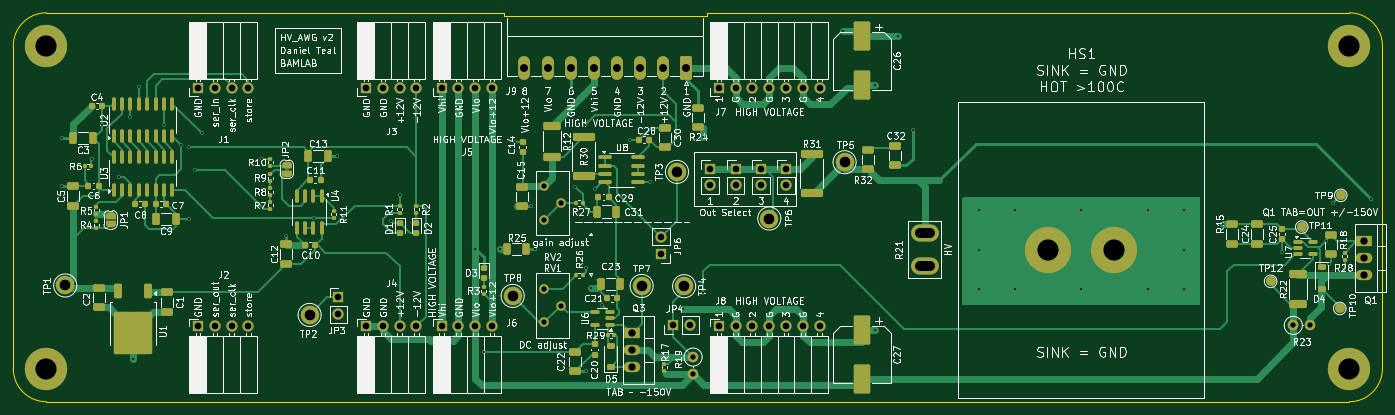
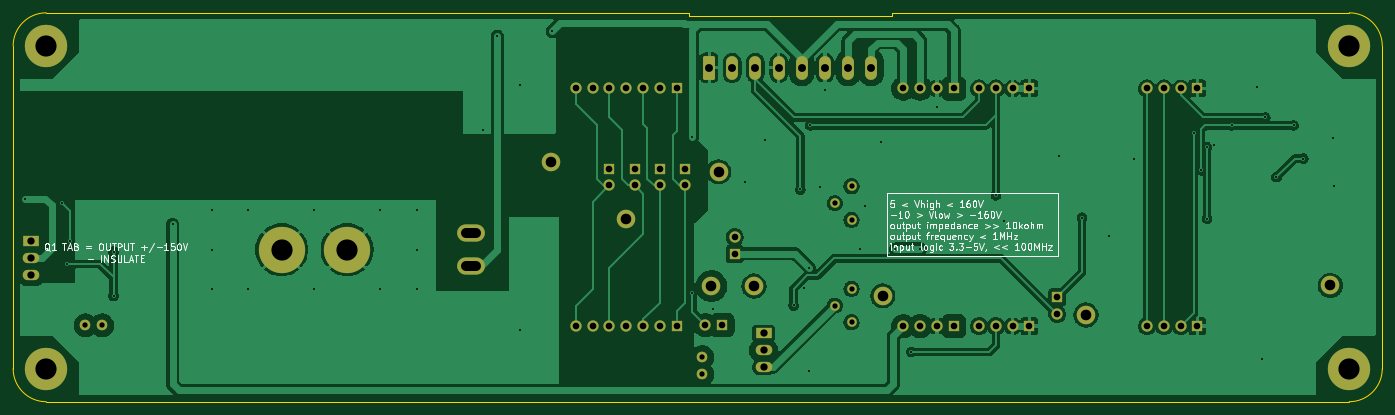
Circuit board: 11 layer files. Board 207.0 x 58.8 mm.
- bottom_copper: waveform-generator-board-CuBottom.gbr (134930 bytes)
- top_copper: waveform-generator-board-CuTop.gbr (52663 bytes)
- outline: waveform-generator-board-EdgeCuts.gbr (1177 bytes)
- bottom_mask: waveform-generator-board-MaskBottom.gbr (4666 bytes)
- top_mask: waveform-generator-board-MaskTop.gbr (14983 bytes)
- drill: waveform-generator-board-NPTH.drl (265 bytes)
- drill: waveform-generator-board-PTH.drl (3288 bytes)
- paste: waveform-generator-board-PasteBottom.gbr (445 bytes)
- paste: waveform-generator-board-PasteTop.gbr (9997 bytes)
- bottom_silk: waveform-generator-board-SilkBottom.gbr (50294 bytes)
- top_silk: waveform-generator-board-SilkTop.gbr (304441 bytes)

=== bottom_copper: waveform-generator-board-CuBottom.gbr (134930 bytes, source omitted) ===
=== top_copper: waveform-generator-board-CuTop.gbr (52663 bytes, source omitted) ===
=== outline: waveform-generator-board-EdgeCuts.gbr ===
%TF.GenerationSoftware,KiCad,Pcbnew,9.0.6*%
%TF.CreationDate,2026-10-07T20:37:28-07:00*%
%TF.ProjectId,hvawg,68766177-672e-46b6-9963-61645f706362,2*%
%TF.SameCoordinates,Original*%
%TF.FileFunction,Profile,NP*%
%FSLAX46Y46*%
G04 Gerber Fmt 4.6, Leading zero omitted, Abs format (unit mm)*
G04 Created by KiCad (PCBNEW 9.0.6) date 2026-10-07 20:37:28*
%MOMM*%
%LPD*%
G01*
G04 APERTURE LIST*
%TA.AperFunction,Profile*%
%ADD10C,0.050000*%
%TD*%
G04 APERTURE END LIST*
D10*
X278000000Y-68200000D02*
G75*
G02*
X283000000Y-73200000I0J-5000000D01*
G01*
X180840000Y-68200000D02*
X278000000Y-68200000D01*
X150200000Y-68700000D02*
X180840000Y-68700000D01*
X283000000Y-73200000D02*
X283000000Y-122000000D01*
X81000000Y-68200000D02*
X150200000Y-68200000D01*
X278000000Y-127000000D02*
X81000000Y-127000000D01*
X180840000Y-68700000D02*
X180840000Y-68200000D01*
X76000000Y-122000000D02*
X76000000Y-73200000D01*
X76000000Y-73200000D02*
G75*
G02*
X81000000Y-68200000I5000000J0D01*
G01*
X283000000Y-122000000D02*
G75*
G02*
X278000000Y-127000000I-5000000J0D01*
G01*
X81000000Y-127000000D02*
G75*
G02*
X76000000Y-122000000I0J5000000D01*
G01*
X150200000Y-68200000D02*
X150200000Y-68700000D01*
M02*

=== bottom_mask: waveform-generator-board-MaskBottom.gbr ===
%TF.GenerationSoftware,KiCad,Pcbnew,9.0.6*%
%TF.CreationDate,2026-10-07T20:37:28-07:00*%
%TF.ProjectId,hvawg,68766177-672e-46b6-9963-61645f706362,2*%
%TF.SameCoordinates,Original*%
%TF.FileFunction,Soldermask,Bot*%
%TF.FilePolarity,Negative*%
%FSLAX46Y46*%
G04 Gerber Fmt 4.6, Leading zero omitted, Abs format (unit mm)*
G04 Created by KiCad (PCBNEW 9.0.6) date 2026-10-07 20:37:28*
%MOMM*%
%LPD*%
G01*
G04 APERTURE LIST*
G04 Aperture macros list*
%AMRoundRect*
0 Rectangle with rounded corners*
0 $1 Rounding radius*
0 $2 $3 $4 $5 $6 $7 $8 $9 X,Y pos of 4 corners*
0 Add a 4 corners polygon primitive as box body*
4,1,4,$2,$3,$4,$5,$6,$7,$8,$9,$2,$3,0*
0 Add four circle primitives for the rounded corners*
1,1,$1+$1,$2,$3*
1,1,$1+$1,$4,$5*
1,1,$1+$1,$6,$7*
1,1,$1+$1,$8,$9*
0 Add four rect primitives between the rounded corners*
20,1,$1+$1,$2,$3,$4,$5,0*
20,1,$1+$1,$4,$5,$6,$7,0*
20,1,$1+$1,$6,$7,$8,$9,0*
20,1,$1+$1,$8,$9,$2,$3,0*%
G04 Aperture macros list end*
%ADD10O,4.200000X2.600000*%
%ADD11C,2.800000*%
%ADD12C,7.000000*%
%ADD13R,1.700000X1.700000*%
%ADD14O,1.700000X1.700000*%
%ADD15C,1.440000*%
%ADD16C,1.600000*%
%ADD17O,1.600000X1.600000*%
%ADD18C,6.400000*%
%ADD19C,1.700000*%
%ADD20R,2.500000X1.550000*%
%ADD21O,2.500000X1.550000*%
%ADD22RoundRect,0.250000X0.650000X1.550000X-0.650000X1.550000X-0.650000X-1.550000X0.650000X-1.550000X0*%
%ADD23O,1.800000X3.600000*%
G04 APERTURE END LIST*
D10*
%TO.C,R21*%
X213800000Y-101460000D03*
X213800000Y-106540000D03*
%TD*%
D11*
%TO.C,TP4*%
X177427000Y-109529000D03*
%TD*%
D12*
%TO.C,HS1*%
X232500000Y-104000000D03*
X242406000Y-104000000D03*
%TD*%
D13*
%TO.C,J5*%
X140770000Y-79630000D03*
D14*
X143310000Y-79630000D03*
X145850000Y-79630000D03*
X148390000Y-79630000D03*
%TD*%
D11*
%TO.C,TP8*%
X151500000Y-111000000D03*
%TD*%
D15*
%TO.C,RV1*%
X156245000Y-109915000D03*
X158785000Y-112455000D03*
X156245000Y-114995000D03*
%TD*%
D16*
%TO.C,R23*%
X269525000Y-115461000D03*
D17*
X272065000Y-115461000D03*
%TD*%
D13*
%TO.C,J4*%
X129340000Y-115570000D03*
D14*
X131880000Y-115570000D03*
X134420000Y-115570000D03*
X136960000Y-115570000D03*
%TD*%
D13*
%TO.C,JP10*%
X189030000Y-91764000D03*
D14*
X189030000Y-94304000D03*
%TD*%
D13*
%TO.C,J2*%
X103940000Y-115570000D03*
D14*
X106480000Y-115570000D03*
X109020000Y-115570000D03*
X111560000Y-115570000D03*
%TD*%
D18*
%TO.C,H4*%
X278000000Y-122000000D03*
%TD*%
D13*
%TO.C,JP9*%
X185220000Y-91764000D03*
D14*
X185220000Y-94304000D03*
%TD*%
D18*
%TO.C,H1*%
X81000000Y-73200000D03*
%TD*%
D13*
%TO.C,J8*%
X182680000Y-115570000D03*
D19*
X185220000Y-115570000D03*
X187760000Y-115570000D03*
X190300000Y-115570000D03*
X192840000Y-115570000D03*
X195380000Y-115570000D03*
X197920000Y-115570000D03*
%TD*%
D13*
%TO.C,JP11*%
X192840000Y-91764000D03*
D14*
X192840000Y-94304000D03*
%TD*%
D13*
%TO.C,JP4*%
X175785000Y-115435000D03*
D14*
X178325000Y-115435000D03*
%TD*%
D11*
%TO.C,TP5*%
X201685000Y-90790000D03*
%TD*%
D20*
%TO.C,Q1*%
X280255000Y-102695000D03*
D21*
X280255000Y-105235000D03*
X280255000Y-107775000D03*
%TD*%
D16*
%TO.C,R19*%
X178779000Y-120251000D03*
D17*
X178779000Y-122791000D03*
%TD*%
D15*
%TO.C,RV2*%
X156245000Y-94415000D03*
X158785000Y-96955000D03*
X156245000Y-99495000D03*
%TD*%
D13*
%TO.C,JP6*%
X173905000Y-104627000D03*
D14*
X173905000Y-102087000D03*
%TD*%
D13*
%TO.C,JP8*%
X181350000Y-91764000D03*
D14*
X181350000Y-94304000D03*
%TD*%
D22*
%TO.C,J9*%
X177770000Y-76500000D03*
D23*
X174270000Y-76500000D03*
X170770000Y-76500000D03*
X167270000Y-76500000D03*
X163770000Y-76500000D03*
X160270000Y-76500000D03*
X156770000Y-76500000D03*
X153270000Y-76500000D03*
%TD*%
D13*
%TO.C,J6*%
X140770000Y-115570000D03*
D14*
X143310000Y-115570000D03*
X145850000Y-115570000D03*
X148390000Y-115570000D03*
%TD*%
D18*
%TO.C,H2*%
X81000000Y-122000000D03*
%TD*%
D13*
%TO.C,J3*%
X129340000Y-79630000D03*
D14*
X131880000Y-79630000D03*
X134420000Y-79630000D03*
X136960000Y-79630000D03*
%TD*%
D11*
%TO.C,TP1*%
X83853000Y-109425000D03*
%TD*%
%TO.C,TP3*%
X176345000Y-92249000D03*
%TD*%
D20*
%TO.C,Q3*%
X169551000Y-116679000D03*
D21*
X169551000Y-119219000D03*
X169551000Y-121759000D03*
%TD*%
D11*
%TO.C,TP6*%
X190300000Y-99300000D03*
%TD*%
D13*
%TO.C,JP3*%
X125151000Y-111187000D03*
D14*
X125151000Y-113727000D03*
%TD*%
D13*
%TO.C,J7*%
X182680000Y-79630000D03*
D14*
X185220000Y-79630000D03*
X187760000Y-79630000D03*
X190300000Y-79630000D03*
X192840000Y-79630000D03*
X195380000Y-79630000D03*
X197920000Y-79630000D03*
%TD*%
D11*
%TO.C,TP2*%
X120805000Y-113879000D03*
%TD*%
D18*
%TO.C,H3*%
X278000000Y-73200000D03*
%TD*%
D11*
%TO.C,TP7*%
X171000000Y-109500000D03*
%TD*%
D13*
%TO.C,J1*%
X103940000Y-79630000D03*
D14*
X106480000Y-79630000D03*
X109020000Y-79630000D03*
X111560000Y-79630000D03*
%TD*%
M02*

=== top_mask: waveform-generator-board-MaskTop.gbr (14983 bytes, source omitted) ===
=== drill: waveform-generator-board-NPTH.drl ===
M48
; DRILL file {KiCad 9.0.6} date 2026-10-07T20:37:29-0700
; FORMAT={-:-/ absolute / inch / decimal}
; #@! TF.CreationDate,2026-10-07T20:37:29-07:00
; #@! TF.GenerationSoftware,Kicad,Pcbnew,9.0.6
; #@! TF.FileFunction,NonPlated,1,2,NPTH
FMAT,2
INCH
%
G90
G05
M30

=== drill: waveform-generator-board-PTH.drl ===
M48
; DRILL file {KiCad 9.0.6} date 2026-10-07T20:37:29-0700
; FORMAT={-:-/ absolute / inch / decimal}
; #@! TF.CreationDate,2026-10-07T20:37:29-07:00
; #@! TF.GenerationSoftware,Kicad,Pcbnew,9.0.6
; #@! TF.FileFunction,Plated,1,2,PTH
FMAT,2
INCH
; #@! TA.AperFunction,Plated,PTH,ViaDrill
T1C0.0118
; #@! TA.AperFunction,Plated,PTH,ComponentDrill
T2C0.0118
; #@! TA.AperFunction,Plated,PTH,ComponentDrill
T3C0.0315
; #@! TA.AperFunction,Plated,PTH,ComponentDrill
T4C0.0394
; #@! TA.AperFunction,Plated,PTH,ComponentDrill
T5C0.0433
; #@! TA.AperFunction,Plated,PTH,ComponentDrill
T6C0.0472
; #@! TA.AperFunction,Plated,PTH,ComponentDrill
T7C0.0591
; #@! TA.AperFunction,Plated,PTH,ComponentDrill
T8C0.0630
; #@! TA.AperFunction,Plated,PTH,ComponentDrill
T9C0.1260
%
G90
G05
T1
X3.2795Y-3.7172
X3.2835Y-3.4293
X3.4621Y-3.5528
X3.5188Y-3.3543
X3.6221Y-3.6628
X3.6887Y-3.3071
X3.7064Y-4.748
X3.7387Y-3.126
X3.8887Y-3.3543
X3.9921Y-3.4735
X4.0354Y-3.4843
X4.0354Y-3.9106
X4.0709Y-3.622
X4.1142Y-3.4006
X4.4724Y-3.5544
X4.6182Y-4.0118
X4.7795Y-3.9045
X4.9173Y-3.5361
X5.2421Y-3.9221
X5.2921Y-3.7717
X5.6421Y-3.2441
X5.7421Y-4.0906
X5.7953Y-4.7029
X5.8898Y-4.0906
X5.9764Y-3.4537
X6.0709Y-3.8358
X6.0984Y-4.0906
X6.3098Y-3.1457
X6.3365Y-3.7205
X6.3976Y-3.3543
X6.4016Y-4.2034
X6.4016Y-4.819
X6.4331Y-4.3228
X6.4567Y-3.7362
X6.4961Y-4.4272
X6.6654Y-3.4404
X6.7835Y-3.6941
X6.9764Y-4.4488
X7.0984Y-3.4252
X7.0994Y-4.3504
X7.9331Y-2.7953
X8.122Y-3.1156
X8.122Y-4.5727
X8.2598Y-2.8243
X8.3465Y-3.3819
X10.1929Y-3.9449
X10.5444Y-4.1063
X10.5444Y-4.3701
X10.8031Y-4.0433
X10.8228Y-4.1811
X10.8504Y-3.815
X11.073Y-3.7906
T2
X8.7402Y-3.8583
X8.7402Y-4.0945
X8.7402Y-4.3307
X8.9567Y-3.8583
X8.9567Y-4.3307
X9.3485Y-3.8583
X9.3485Y-4.3307
X9.7441Y-3.8583
X9.7441Y-4.3307
X9.9606Y-3.8583
X9.9606Y-4.0945
X9.9606Y-4.3307
T3
X6.1514Y-3.7171
X6.1514Y-3.9171
X6.1514Y-4.3274
X6.1514Y-4.5274
X6.2514Y-3.8171
X6.2514Y-4.4274
X7.0385Y-4.7343
X7.0385Y-4.8343
X10.6112Y-4.5457
X10.7112Y-4.5457
T4
X4.0921Y-3.135
X4.0921Y-4.55
X4.1921Y-3.135
X4.1921Y-4.55
X4.2921Y-3.135
X4.2921Y-4.55
X4.3921Y-3.135
X4.3921Y-4.55
X4.9272Y-4.3774
X4.9272Y-4.4774
X5.0921Y-3.135
X5.0921Y-4.55
X5.1921Y-3.135
X5.1921Y-4.55
X5.2921Y-3.135
X5.2921Y-4.55
X5.3921Y-3.135
X5.3921Y-4.55
X5.5421Y-3.135
X5.5421Y-4.55
X5.6421Y-3.135
X5.6421Y-4.55
X5.7421Y-3.135
X5.7421Y-4.55
X5.8421Y-3.135
X5.8421Y-4.55
X6.8467Y-4.0192
X6.8467Y-4.1192
X6.9207Y-4.5447
X7.0207Y-4.5447
X7.1398Y-3.6128
X7.1398Y-3.7128
X7.1921Y-3.135
X7.1921Y-4.55
X7.2921Y-3.135
X7.2921Y-3.6128
X7.2921Y-3.7128
X7.2921Y-4.55
X7.3921Y-3.135
X7.3921Y-4.55
X7.4421Y-3.6128
X7.4421Y-3.7128
X7.4921Y-3.135
X7.4921Y-4.55
X7.5921Y-3.135
X7.5921Y-3.6128
X7.5921Y-3.7128
X7.5921Y-4.55
X7.6921Y-3.135
X7.6921Y-4.55
X7.7921Y-3.135
X7.7921Y-4.55
T5
X6.6752Y-4.5937
X6.6752Y-4.6937
X6.6752Y-4.7937
X11.0337Y-4.0431
X11.0337Y-4.1431
X11.0337Y-4.2431
T6
X6.0343Y-3.0118
X6.172Y-3.0118
X6.3098Y-3.0118
X6.4476Y-3.0118
X6.5854Y-3.0118
X6.7232Y-3.0118
X6.861Y-3.0118
X6.9988Y-3.0118
T8
X3.3013Y-4.3081
X4.7561Y-4.4834
X5.9646Y-4.3701
X6.7323Y-4.311
X6.9427Y-3.6319
X6.9853Y-4.3122
X7.4921Y-3.9094
X7.9404Y-3.5744
T9
X3.189Y-2.8819
X3.189Y-4.8031
X9.1535Y-4.0945
X9.5435Y-4.0945
X10.9449Y-2.8819
X10.9449Y-4.8031
T7
X8.4469Y-3.9945G85X8.3878Y-3.9945
G05
X8.4469Y-4.1945G85X8.3878Y-4.1945
G05
M30

=== paste: waveform-generator-board-PasteBottom.gbr ===
%TF.GenerationSoftware,KiCad,Pcbnew,9.0.6*%
%TF.CreationDate,2026-10-07T20:37:28-07:00*%
%TF.ProjectId,hvawg,68766177-672e-46b6-9963-61645f706362,2*%
%TF.SameCoordinates,Original*%
%TF.FileFunction,Paste,Bot*%
%TF.FilePolarity,Positive*%
%FSLAX46Y46*%
G04 Gerber Fmt 4.6, Leading zero omitted, Abs format (unit mm)*
G04 Created by KiCad (PCBNEW 9.0.6) date 2026-10-07 20:37:28*
%MOMM*%
%LPD*%
G01*
G04 APERTURE LIST*
G04 APERTURE END LIST*
M02*

=== paste: waveform-generator-board-PasteTop.gbr (9997 bytes, source omitted) ===
=== bottom_silk: waveform-generator-board-SilkBottom.gbr (50294 bytes, source omitted) ===
=== top_silk: waveform-generator-board-SilkTop.gbr (304441 bytes, source omitted) ===
